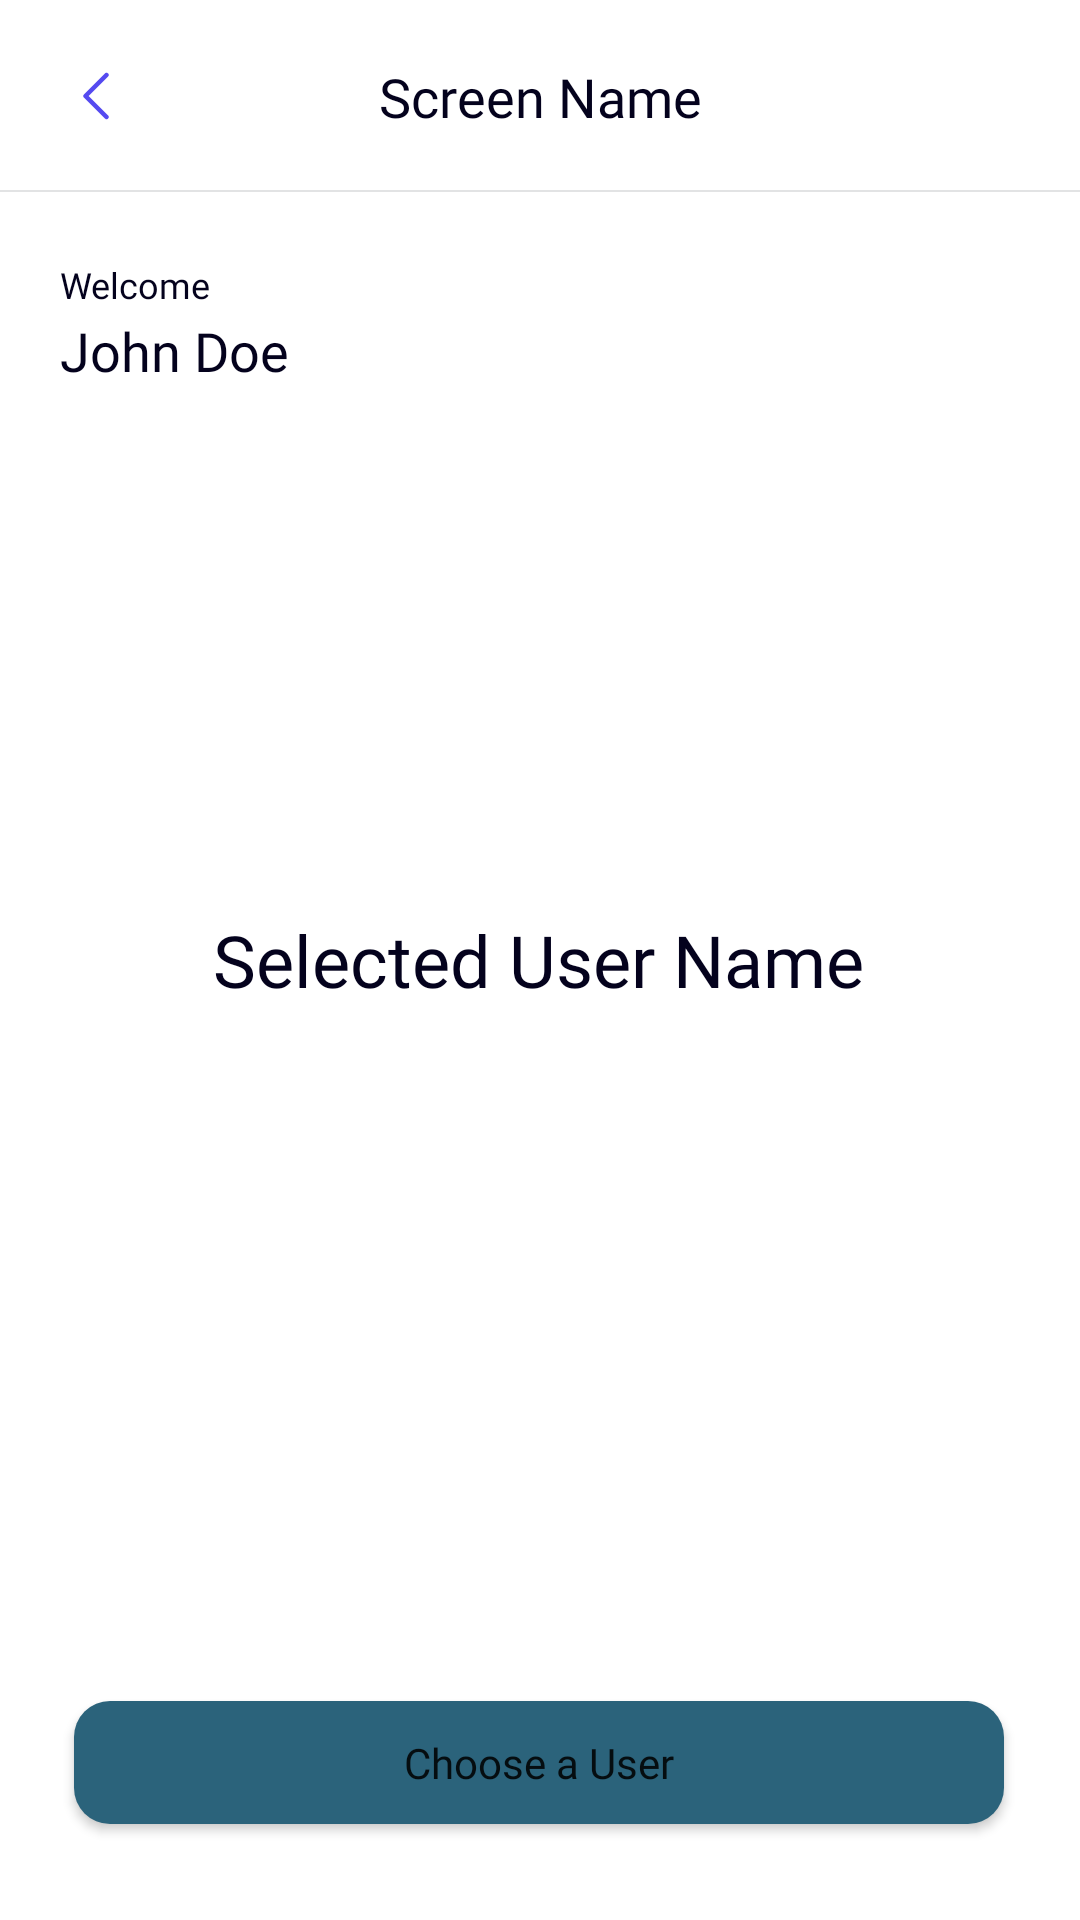

Reconstruct the res/layout file that produces this screen, plus the resources it refers to.
<!-- AndroidManifest.xml: application theme Theme.Suitmedia_Mobile_Intern -->
<!-- res/layout/activity_second_screen.xml -->
<?xml version="1.0" encoding="utf-8"?>
<androidx.constraintlayout.widget.ConstraintLayout xmlns:android="http://schemas.android.com/apk/res/android"
    xmlns:app="http://schemas.android.com/apk/res-auto"
    xmlns:tools="http://schemas.android.com/tools"
    android:layout_width="match_parent"
    android:layout_height="match_parent"
    tools:context=".ui.second.SecondScreenActivity">

    <include
        android:id="@+id/toolbar_screen"
        layout="@layout/toolbar"
        app:layout_constraintEnd_toEndOf="parent"
        app:layout_constraintStart_toStartOf="parent"
        app:layout_constraintTop_toTopOf="parent" />

    <TextView
        android:id="@+id/welcomeTV"
        android:layout_width="350dp"
        android:layout_height="36dp"
        android:layout_marginStart="20dp"
        android:layout_marginTop="13dp"
        android:fontFamily="@font/poppins_regular"
        android:gravity="center_vertical"
        android:text="@string/welcome"
        android:textColor="@color/dark_100"
        android:textSize="12sp"
        app:layout_constraintStart_toStartOf="parent"
        app:layout_constraintTop_toBottomOf="@+id/toolbar_screen" />

    <TextView
        android:id="@+id/nameTV"
        android:layout_width="338dp"
        android:layout_height="36dp"
        android:layout_marginTop="35dp"
        android:fontFamily="@font/poppins_semibold"
        android:gravity="center_vertical"
        android:text="@string/john_doe"
        android:textColor="@color/dark_100"
        android:textSize="18sp"
        app:layout_constraintStart_toStartOf="@+id/welcomeTV"
        app:layout_constraintTop_toBottomOf="@+id/toolbar_screen" />

    <TextView
        android:id="@+id/usernameTV"
        android:layout_width="303dp"
        android:layout_height="36dp"
        android:layout_marginStart="36dp"
        android:layout_marginEnd="37dp"
        android:fontFamily="@font/poppins_semibold"
        android:gravity="center"
        android:text="@string/selected_user_name"
        android:textColor="@color/dark_100"
        android:textSize="24sp"
        app:layout_constraintBottom_toBottomOf="parent"
        app:layout_constraintEnd_toEndOf="parent"
        app:layout_constraintStart_toStartOf="parent"
        app:layout_constraintTop_toTopOf="parent" />

    <Button
        android:id="@+id/chooseBtn"
        android:layout_width="310dp"
        android:layout_height="41dp"
        android:layout_marginBottom="32dp"
        android:background="@drawable/rounded_corner_btn"
        android:fontFamily="@font/poppins_medium"
        android:text="@string/choose_a_user"
        android:textAllCaps="false"
        android:textSize="14sp"
        app:backgroundTint="@null"
        app:layout_constraintBottom_toBottomOf="parent"
        app:layout_constraintEnd_toEndOf="@+id/usernameTV"
        app:layout_constraintStart_toStartOf="@+id/usernameTV" />

</androidx.constraintlayout.widget.ConstraintLayout>
<!-- res/layout/toolbar.xml (included above) -->
<?xml version="1.0" encoding="utf-8"?>
<androidx.appcompat.widget.Toolbar xmlns:android="http://schemas.android.com/apk/res/android"
    xmlns:app="http://schemas.android.com/apk/res-auto"
    android:id="@+id/toolbar"
    android:layout_width="match_parent"
    android:layout_height="wrap_content"
    android:contentInsetStart="0dp"
    app:contentInsetStart="0dp">

    <androidx.constraintlayout.widget.ConstraintLayout
        android:layout_width="match_parent"
        android:layout_height="match_parent">

        <Button
            android:id="@+id/backBtn"
            android:layout_width="48dp"
            android:layout_height="48dp"
            android:layout_marginStart="8dp"
            android:layout_marginTop="8dp"
            android:layout_marginBottom="8dp"
            android:background="@drawable/icon_back_button"
            app:layout_constraintBottom_toBottomOf="parent"
            app:layout_constraintStart_toStartOf="parent"
            app:layout_constraintTop_toTopOf="parent" />

        <TextView
            android:id="@+id/textView"
            android:layout_width="wrap_content"
            android:layout_height="wrap_content"
            android:fontFamily="@font/poppins_semibold"
            android:text="@string/screen_name"
            android:textColor="@color/dark_100"
            android:textSize="18sp"
            app:layout_constraintBottom_toBottomOf="parent"
            app:layout_constraintEnd_toEndOf="parent"
            app:layout_constraintStart_toStartOf="parent"
            app:layout_constraintTop_toTopOf="parent" />

        <View
            android:id="@+id/dividerView"
            android:layout_width="match_parent"
            android:layout_height="0.5dp"
            android:background="#E2E3E4"
            app:layout_constraintBottom_toBottomOf="parent"
            app:layout_constraintEnd_toEndOf="parent"
            app:layout_constraintStart_toStartOf="parent" />

    </androidx.constraintlayout.widget.ConstraintLayout>

</androidx.appcompat.widget.Toolbar>
<!-- resources referenced by this layout -->
<resources>
  <color name="dark_100">#04021D</color>
  <!-- drawable icon_back_button: png bitmap (drawable, 369 bytes) -->
  <!-- drawable rounded_corner_btn (drawable) -->
  <shape xmlns:android="http://schemas.android.com/apk/res/android">
      <solid android:color="@color/button_color" />
      <corners android:radius="12dp" />
  </shape>
  <string name="choose_a_user">Choose a User</string>
  <string name="john_doe">John Doe</string>
  <string name="screen_name">Screen Name</string>
  <string name="selected_user_name">Selected User Name</string>
  <string name="welcome">Welcome</string>
  <style name="Theme.Suitmedia_Mobile_Intern" parent="Theme.MaterialComponents.DayNight.DarkActionBar">
          
          <item name="colorPrimary">@color/purple_500</item>
          <item name="colorPrimaryVariant">@color/purple_700</item>
          <item name="colorOnPrimary">@color/white</item>
          
          <item name="colorSecondary">@color/teal_200</item>
          <item name="colorSecondaryVariant">@color/teal_700</item>
          <item name="colorOnSecondary">@color/black</item>
          
          <item name="android:statusBarColor">?attr/colorPrimaryVariant</item>
          
      </style>
  <color name="button_color">#2B637B</color>
  <color name="purple_500">#FF6200EE</color>
  <color name="purple_700">#FF3700B3</color>
  <color name="white">#FFFFFFFF</color>
  <color name="teal_200">#FF03DAC5</color>
  <color name="teal_700">#FF018786</color>
  <color name="black">#FF000000</color>
</resources>
